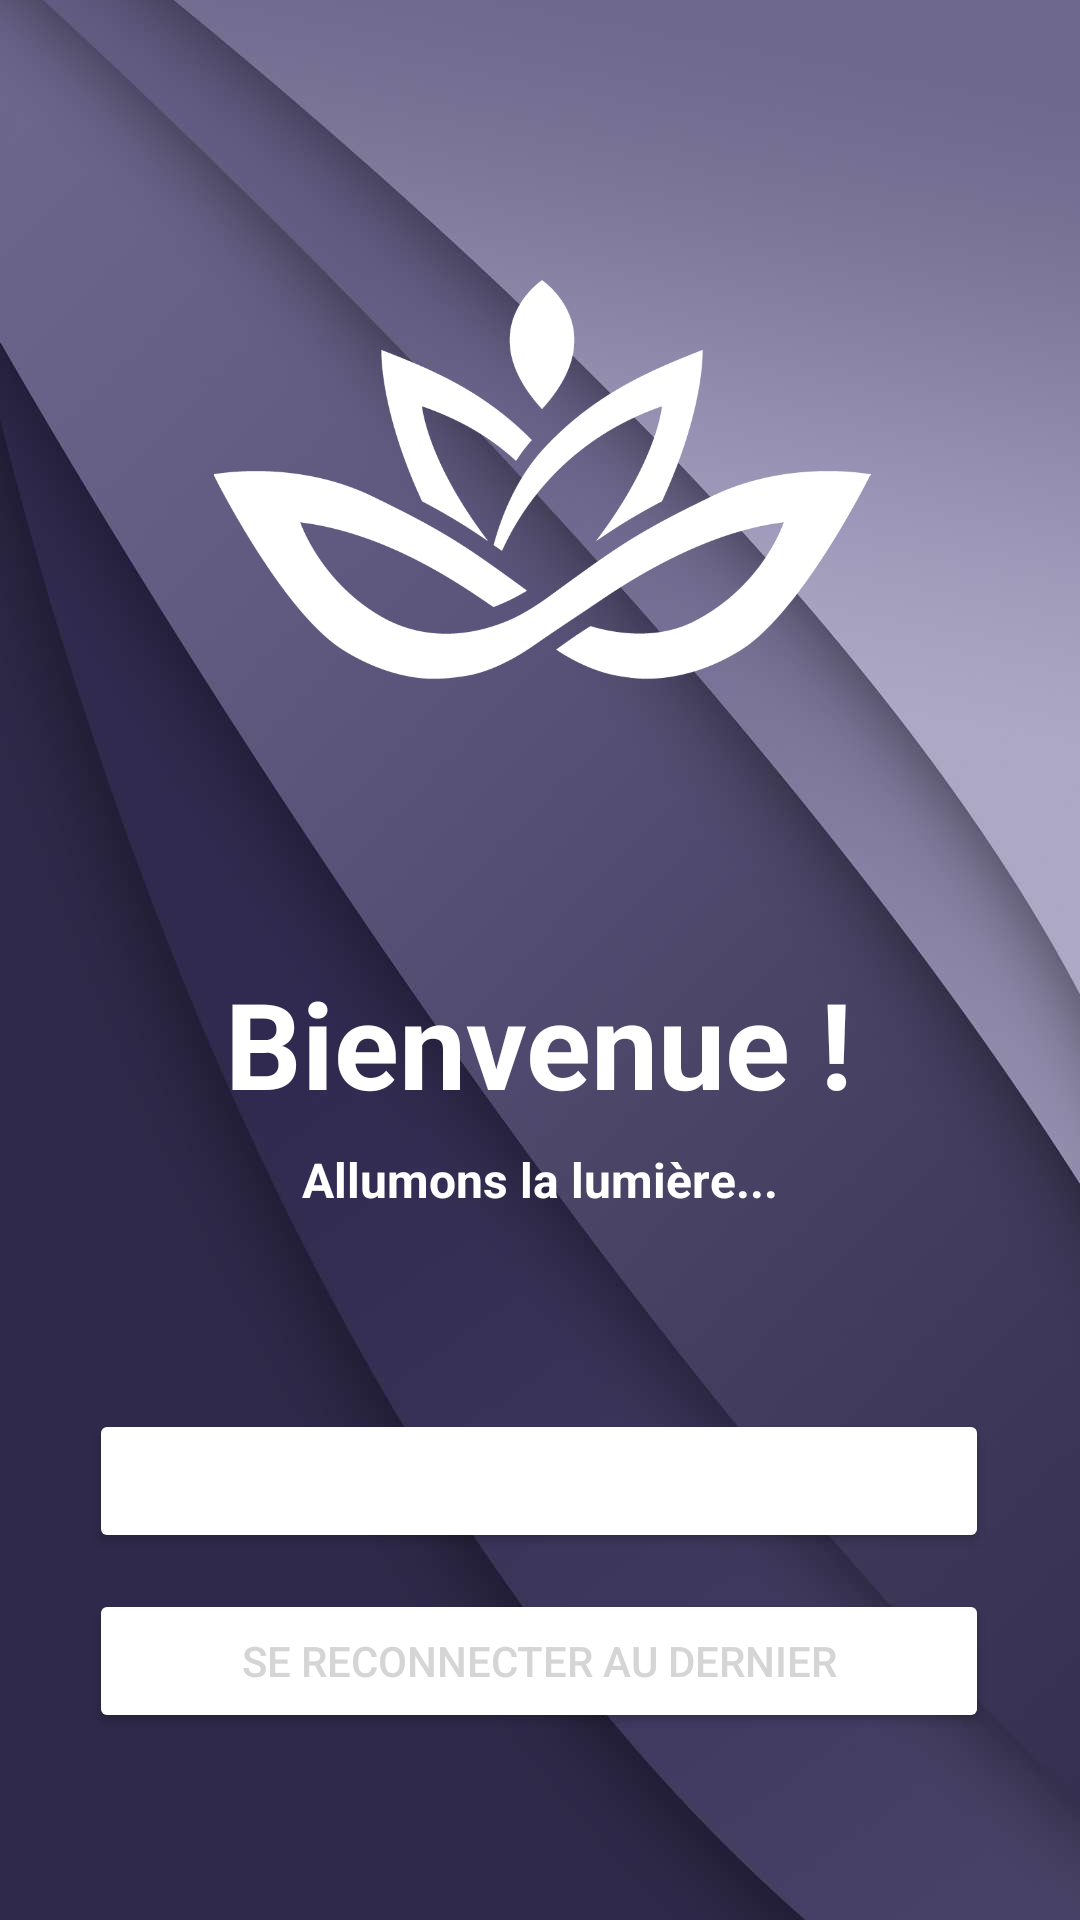

The Android layout XML behind this screen, and the referenced resources:
<!-- AndroidManifest.xml: application theme Theme.Underglow -->
<!-- res/layout/activity_main.xml -->
<?xml version="1.0" encoding="utf-8"?>
<androidx.constraintlayout.widget.ConstraintLayout xmlns:android="http://schemas.android.com/apk/res/android"
    xmlns:app="http://schemas.android.com/apk/res-auto"
    xmlns:tools="http://schemas.android.com/tools"
    android:layout_width="match_parent"
    android:layout_height="match_parent"
    tools:context=".ui.main.MainActivity">

    <ImageView
        android:id="@+id/imageView3"
        android:layout_width="match_parent"
        android:layout_height="match_parent"
        android:scaleType="centerCrop"
        app:layout_constraintBottom_toBottomOf="parent"
        app:layout_constraintEnd_toEndOf="parent"
        app:layout_constraintHorizontal_bias="0.0"
        app:layout_constraintStart_toStartOf="parent"
        app:layout_constraintTop_toTopOf="parent"
        app:layout_constraintVertical_bias="0.0"
        app:srcCompat="@drawable/wallpaper_purple" />

    <TextView
        android:id="@+id/textView"
        android:layout_width="wrap_content"
        android:layout_height="wrap_content"
        android:layout_marginTop="8dp"
        android:text="@string/_main_activity_text_subtitle"
        android:textColor="@color/text_on_dark_bg"
        android:textSize="16sp"
        android:textStyle="bold"
        app:layout_constraintEnd_toEndOf="parent"
        app:layout_constraintStart_toStartOf="parent"
        app:layout_constraintTop_toBottomOf="@+id/textView2" />

    <TextView
        android:id="@+id/textView2"
        android:layout_width="wrap_content"
        android:layout_height="wrap_content"
        android:text="@string/_main_activity_text_title"
        android:textColor="@color/text_on_dark_bg"
        android:textSize="40sp"
        android:textStyle="bold"
        app:layout_constraintBottom_toBottomOf="parent"
        app:layout_constraintEnd_toEndOf="parent"
        app:layout_constraintHorizontal_bias="0.497"
        app:layout_constraintStart_toStartOf="parent"
        app:layout_constraintTop_toTopOf="parent"
        app:layout_constraintVertical_bias="0.547" />

    <ImageView
        android:id="@+id/imageView2"
        android:layout_width="304dp"
        android:layout_height="219dp"
        android:transitionName="SplashTransitionName"
        app:layout_constraintBottom_toTopOf="@+id/textView2"
        app:layout_constraintEnd_toEndOf="parent"
        app:layout_constraintHorizontal_bias="0.514"
        app:layout_constraintStart_toStartOf="parent"
        app:layout_constraintTop_toTopOf="parent"
        app:layout_constraintVertical_bias="0.493"
        app:srcCompat="@drawable/logo_u" />

    <Button
        android:id="@+id/buttonScan"
        android:layout_width="300dp"
        android:layout_height="wrap_content"
        android:backgroundTint="@color/bg_purple_button"
        android:backgroundTintMode="add"
        android:text="@string/_main_activity_button_scan"
        android:textColor="@color/text_on_dark_bg"
        app:layout_constraintBottom_toBottomOf="parent"
        app:layout_constraintEnd_toEndOf="parent"
        app:layout_constraintHorizontal_bias="0.497"
        app:layout_constraintStart_toStartOf="parent"
        app:layout_constraintTop_toBottomOf="@+id/textView"
        app:layout_constraintVertical_bias="0.349" />

    <Button
        android:id="@+id/buttonConnect"
        android:layout_width="300dp"
        android:layout_height="wrap_content"
        android:layout_marginTop="12dp"
        android:backgroundTint="@color/bg_deactivated"
        android:backgroundTintMode="add"
        android:text="@string/_main_activity_button_reconnect"
        android:textColor="@color/text_deactivated"
        app:layout_constraintEnd_toEndOf="parent"
        app:layout_constraintHorizontal_bias="0.497"
        app:layout_constraintStart_toStartOf="parent"
        app:layout_constraintTop_toBottomOf="@+id/buttonScan" />

</androidx.constraintlayout.widget.ConstraintLayout>
<!-- resources referenced by this layout -->
<resources>
  <color name="bg_deactivated">#BCB7B7</color>
  <color name="bg_purple_button">#7460ED</color>
  <color name="text_deactivated">#D5D5D5</color>
  <color name="text_on_dark_bg">#FFFFFF</color>
  <!-- drawable logo_u: png bitmap (drawable, 20211 bytes) -->
  <!-- drawable wallpaper_purple: jpg bitmap (drawable, 49703 bytes) -->
  <string name="_main_activity_button_reconnect">Se reconnecter au dernier</string>
  <string name="_main_activity_button_scan">Chercher un appareil</string>
  <string name="_main_activity_text_subtitle">Allumons la lumière...</string>
  <string name="_main_activity_text_title">Bienvenue !</string>
  <style name="Theme.Underglow" parent="Base.Theme.Underglow" />
  <style name="Base.Theme.Underglow" parent="Theme.Material3.DayNight.NoActionBar">
          
          
  
          
          <item name="android:statusBarColor">@android:color/black</item>
          <item name="android:windowLightStatusBar">false</item> 
  
          
          <item name="android:navigationBarColor">@android:color/black</item>
      </style>
</resources>
